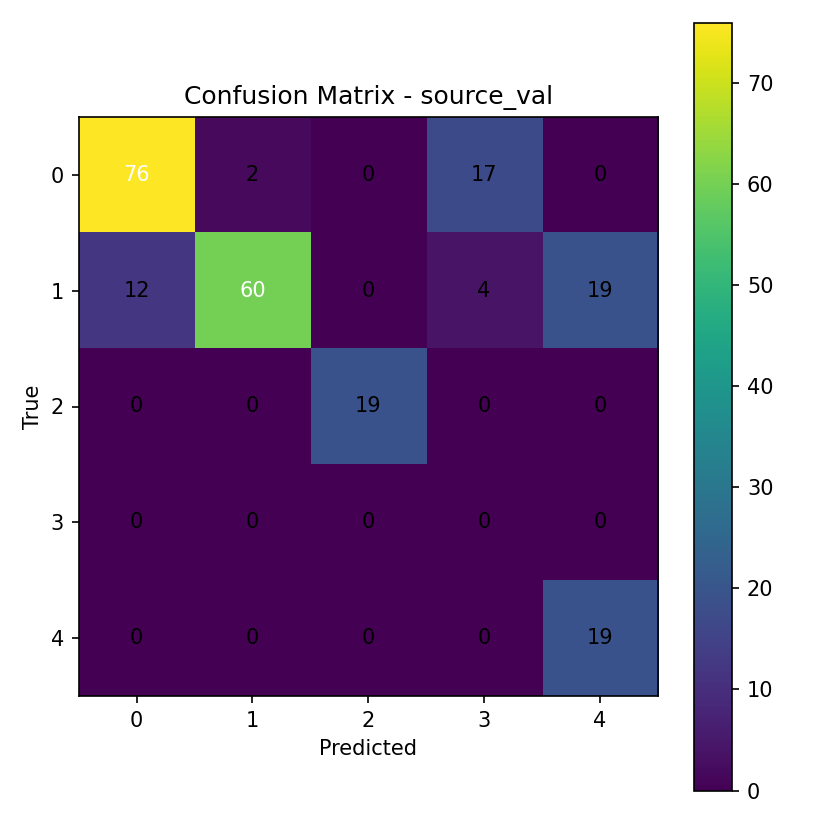

The data file committed next to this chart (first rows):
76, 2, 0, 17, 0
12, 60, 0, 4, 19
0, 0, 19, 0, 0
0, 0, 0, 0, 0
0, 0, 0, 0, 19
